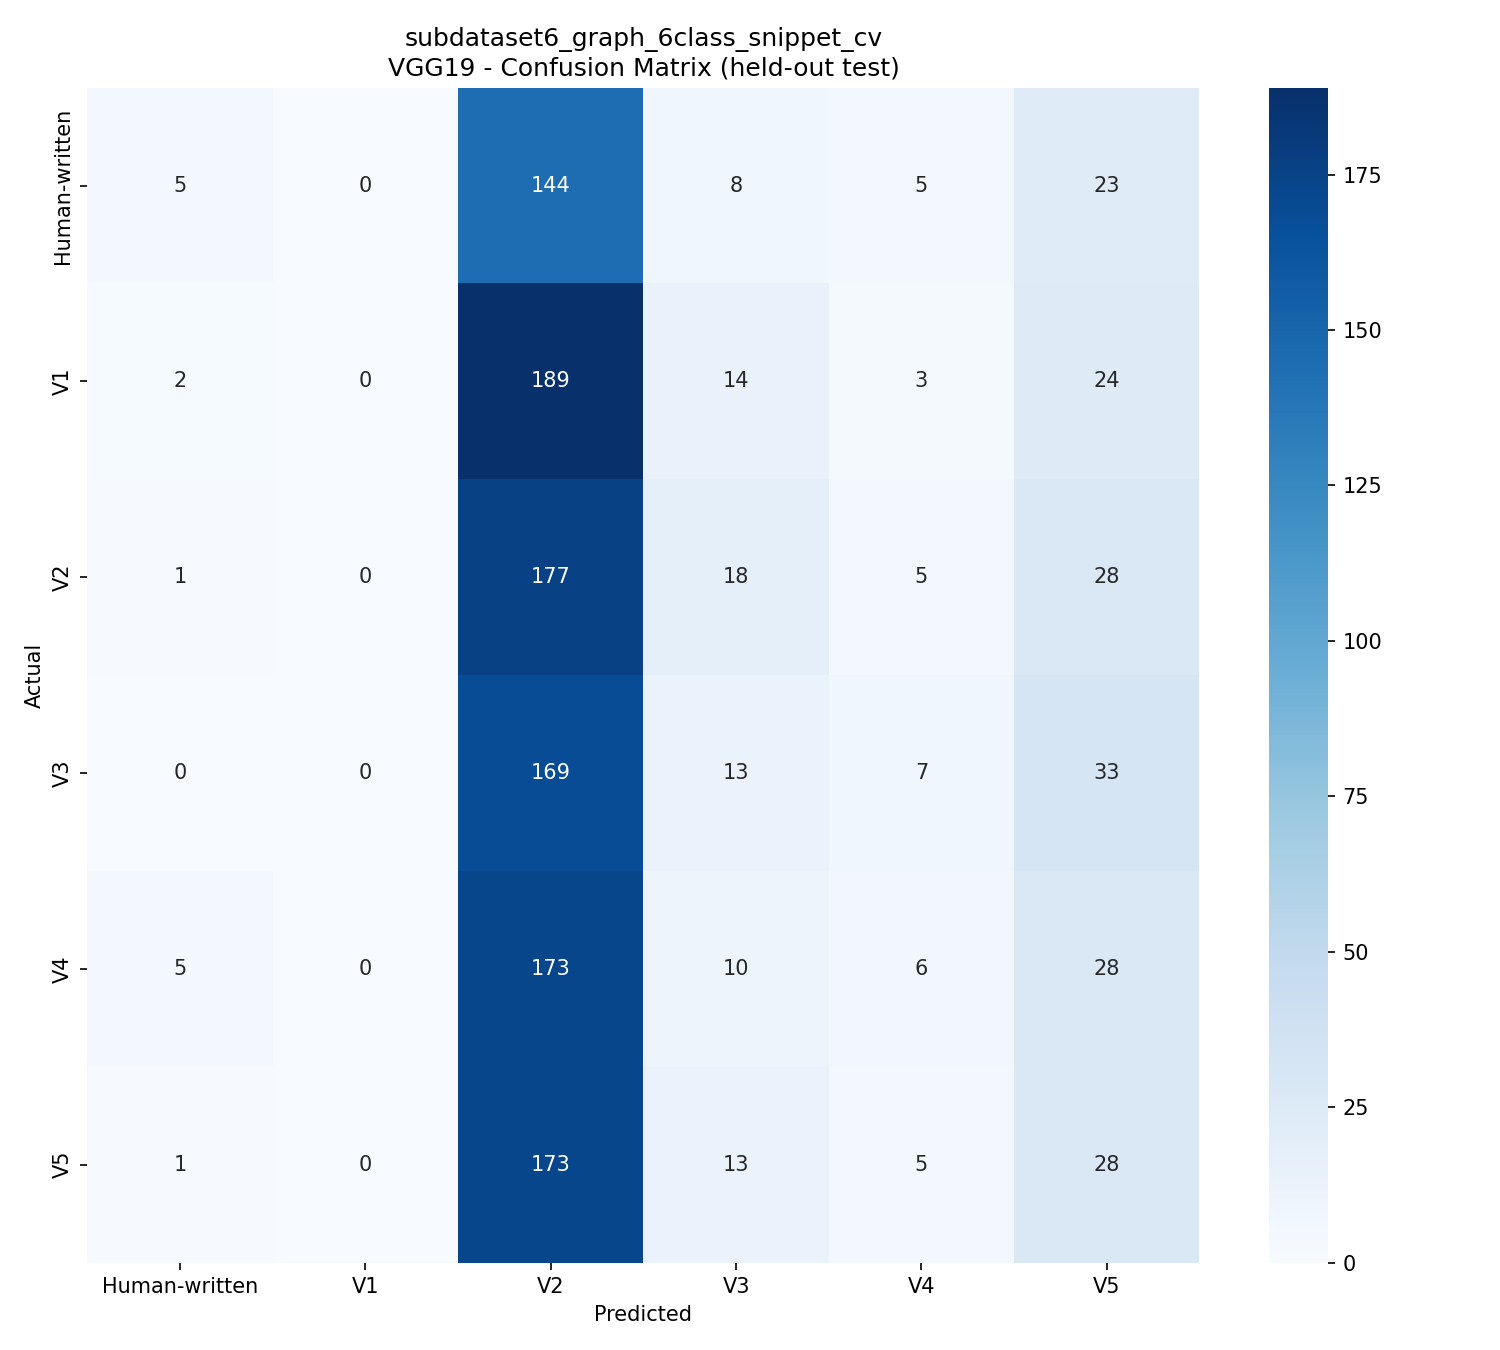

The file beside this chart, header and first rows:
, Human-written, V1, V2, V3, V4, V5
Human-written, 5, 0, 144, 8, 5, 23
V1, 2, 0, 189, 14, 3, 24
V2, 1, 0, 177, 18, 5, 28
V3, 0, 0, 169, 13, 7, 33
V4, 5, 0, 173, 10, 6, 28
V5, 1, 0, 173, 13, 5, 28
